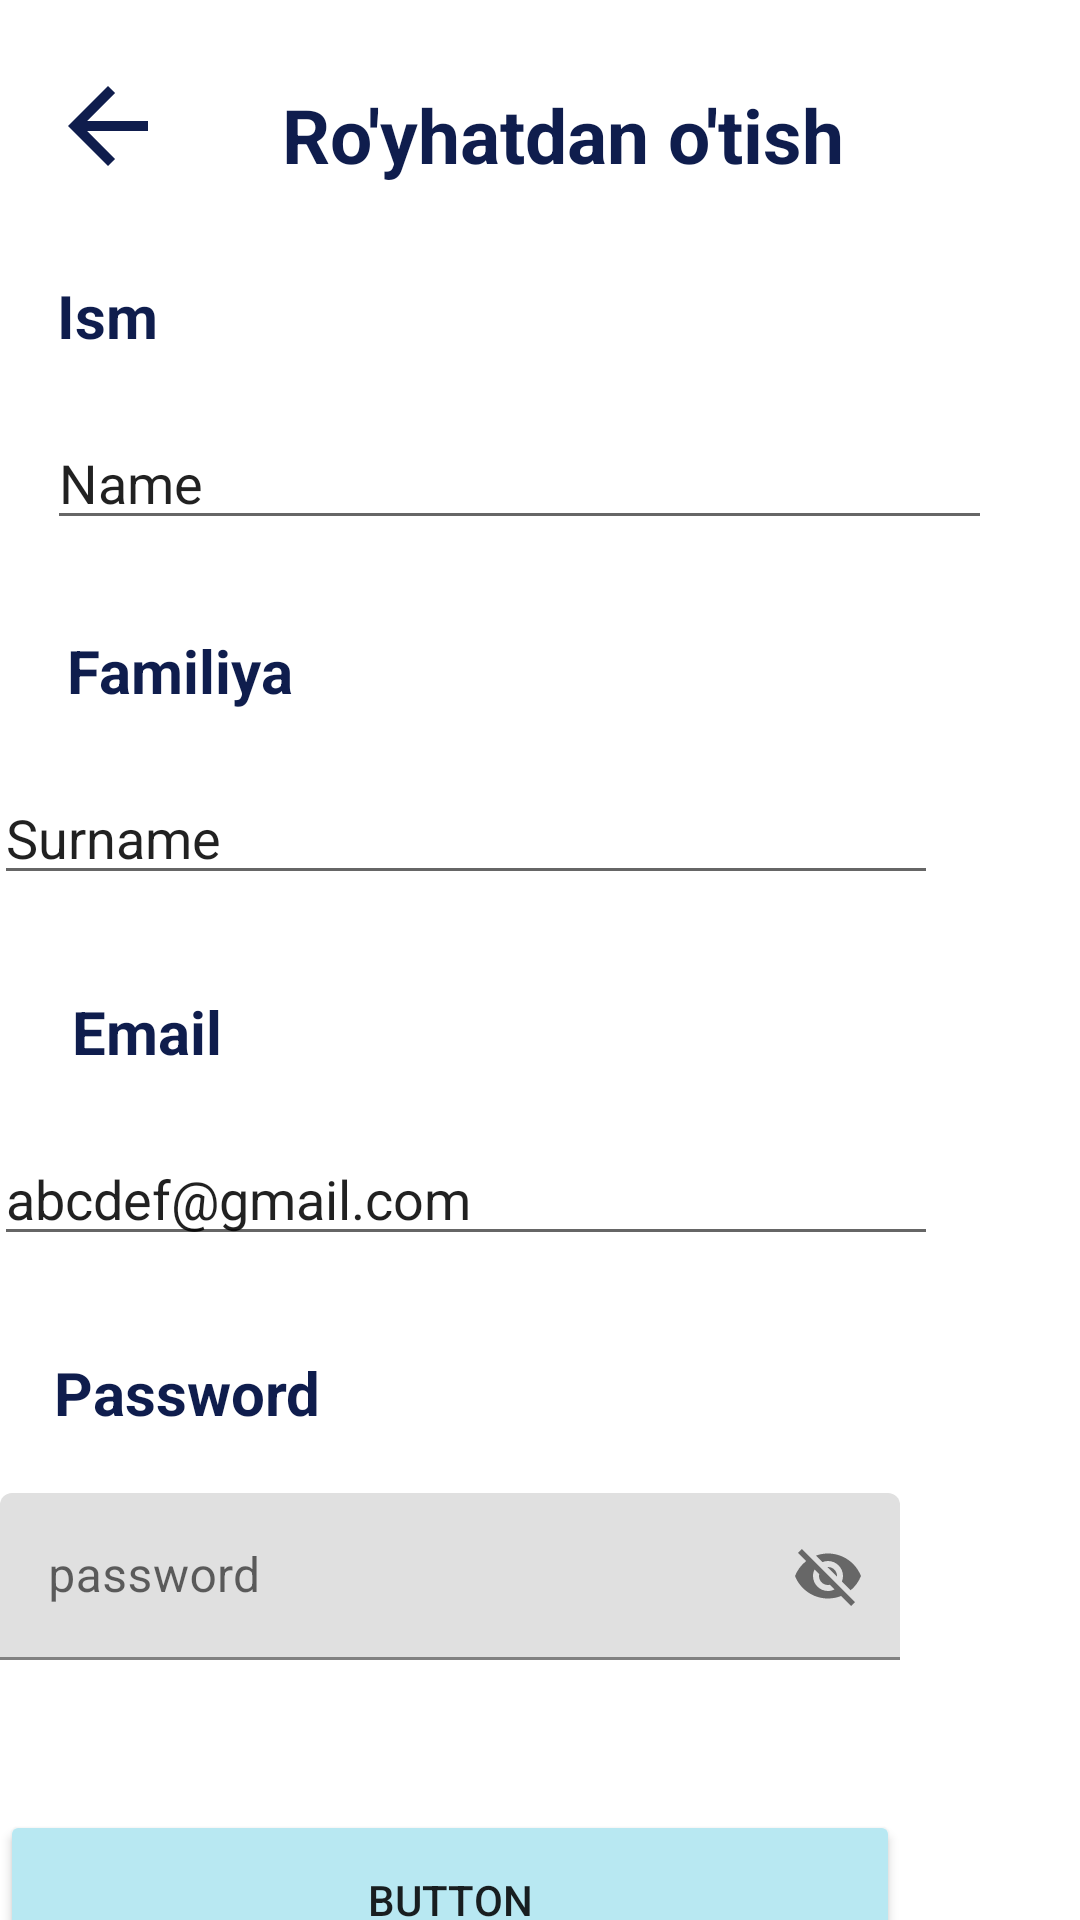

Android layout source for this screen:
<!-- AndroidManifest.xml: application theme Theme.OnlineBookShop -->
<!-- res/layout/fragment_register.xml -->
<?xml version="1.0" encoding="utf-8"?>
<androidx.constraintlayout.widget.ConstraintLayout xmlns:android="http://schemas.android.com/apk/res/android"
    xmlns:app="http://schemas.android.com/apk/res-auto"
    xmlns:tools="http://schemas.android.com/tools"
    android:layout_width="match_parent"
    android:layout_height="match_parent"
    tools:context=".RegisterFragment">


    <ImageView
        android:id="@+id/back"
        android:layout_width="40dp"
        android:layout_height="40dp"
        android:layout_marginStart="16dp"
        android:layout_marginTop="22dp"
        android:src="@drawable/baseline_arrow_back_24"
        app:layout_constraintStart_toStartOf="parent"
        app:layout_constraintTop_toTopOf="parent" />

    <TextView
        android:id="@+id/textView2"
        android:layout_width="wrap_content"
        android:layout_height="wrap_content"
        android:layout_marginTop="28dp"
        android:text="Ro'yhatdan o'tish"
        android:textColor="#0F1D4D"
        android:textSize="25sp"
        android:textStyle="bold"
        app:layout_constraintEnd_toEndOf="parent"
        app:layout_constraintHorizontal_bias="0.326"
        app:layout_constraintStart_toEndOf="@+id/back"
        app:layout_constraintTop_toTopOf="parent" />

    <TextView
        android:id="@+id/textView6"
        android:layout_width="wrap_content"
        android:layout_height="wrap_content"
        android:layout_marginTop="30dp"
        android:text="Ism"
        android:textColor="#0F1D4D"
        android:textSize="20sp"
        android:textStyle="bold"
        app:layout_constraintEnd_toEndOf="parent"
        app:layout_constraintHorizontal_bias="0.058"
        app:layout_constraintStart_toStartOf="parent"
        app:layout_constraintTop_toBottomOf="@+id/textView2" />

    <EditText
        android:id="@+id/editTextTextPersonName"
        android:layout_width="wrap_content"
        android:layout_height="wrap_content"
        android:layout_marginLeft="12dp"
        android:layout_marginTop="20dp"
        android:ems="15"
        android:inputType="textPersonName"
        android:text="Name"
        app:layout_constraintEnd_toEndOf="parent"
        app:layout_constraintHorizontal_bias="0.109"
        app:layout_constraintStart_toStartOf="parent"
        app:layout_constraintTop_toBottomOf="@+id/textView6" />

    <TextView
        android:id="@+id/textView8"
        android:layout_width="wrap_content"
        android:layout_height="wrap_content"
        android:layout_marginLeft="10dp"
        android:layout_marginTop="30dp"
        android:text="Familiya"
        android:textColor="#0F1D4D"
        android:textSize="20sp"
        android:textStyle="bold"
        app:layout_constraintEnd_toEndOf="parent"
        app:layout_constraintHorizontal_bias="0.045"
        app:layout_constraintStart_toStartOf="parent"
        app:layout_constraintTop_toBottomOf="@+id/editTextTextPersonName" />

    <EditText
        android:id="@+id/editTextTextPersonName2"
        android:layout_width="wrap_content"
        android:layout_height="wrap_content"
        android:layout_marginLeft="-50dp"
        android:layout_marginTop="20dp"
        android:ems="15"
        android:inputType="textPersonName"
        android:text="Surname"
        app:layout_constraintEnd_toEndOf="parent"
        app:layout_constraintStart_toStartOf="parent"
        app:layout_constraintTop_toBottomOf="@+id/textView8" />

    <TextView
        android:id="@+id/textView9"
        android:layout_width="wrap_content"
        android:layout_height="wrap_content"
        android:layout_marginLeft="10dp"
        android:layout_marginTop="32dp"
        android:text="Email"
        android:textColor="#0F1D4D"
        android:textSize="20sp"
        android:textStyle="bold"
        app:layout_constraintEnd_toEndOf="parent"
        app:layout_constraintHorizontal_bias="0.047"
        app:layout_constraintStart_toStartOf="parent"
        app:layout_constraintTop_toBottomOf="@+id/editTextTextPersonName2" />

    <EditText
        android:id="@+id/editTextTextEmailAddress"
        android:layout_width="wrap_content"
        android:layout_height="wrap_content"
        android:layout_marginLeft="-50dp"
        android:layout_marginTop="20dp"
        android:ems="15"
        android:inputType="textPersonName"
        android:text="abcdef@gmail.com"
        app:layout_constraintEnd_toEndOf="parent"
        app:layout_constraintStart_toStartOf="parent"
        app:layout_constraintTop_toBottomOf="@+id/textView9" />

    <TextView
        android:id="@+id/textView10"
        android:layout_width="wrap_content"
        android:layout_height="wrap_content"
        android:layout_marginTop="32dp"
        android:text="Password"
        android:textColor="#0F1D4D"
        android:textSize="20sp"
        android:textStyle="bold"
        app:layout_constraintEnd_toEndOf="parent"
        app:layout_constraintHorizontal_bias="0.066"
        app:layout_constraintStart_toStartOf="parent"
        app:layout_constraintTop_toBottomOf="@+id/editTextTextEmailAddress" />

    <com.google.android.material.textfield.TextInputLayout
        android:id="@+id/password"
        android:layout_width="300dp"
        android:layout_marginTop="20dp"
        android:layout_marginRight="60dp"
        app:passwordToggleEnabled="true"
        android:layout_height="wrap_content"
        app:layout_constraintEnd_toEndOf="parent"
        app:layout_constraintStart_toStartOf="parent"
        app:layout_constraintTop_toBottomOf="@+id/textView10">

        <com.google.android.material.textfield.TextInputEditText
            android:layout_width="match_parent"
            android:layout_height="wrap_content"
            android:hint="password" />
    </com.google.android.material.textfield.TextInputLayout>

    <Button
        android:id="@+id/login_button"
        android:layout_width="300dp"
        android:layout_height="60dp"
        android:layout_marginTop="50dp"
        android:layout_marginRight="60dp"
        android:text="Button"
        android:backgroundTint="#B8E8F2"
        app:layout_constraintEnd_toEndOf="parent"
        app:layout_constraintStart_toStartOf="parent"
        app:layout_constraintTop_toBottomOf="@+id/password" />


</androidx.constraintlayout.widget.ConstraintLayout>
<!-- resources referenced by this layout -->
<resources>
  <!-- drawable baseline_arrow_back_24 (drawable) -->
  <vector android:autoMirrored="true" android:height="24dp"
      android:tint="#0F1D4D" android:viewportHeight="24"
      android:viewportWidth="24" android:width="24dp" xmlns:android="http://schemas.android.com/apk/res/android">
      <path android:fillColor="@android:color/white" android:pathData="M20,11H7.83l5.59,-5.59L12,4l-8,8 8,8 1.41,-1.41L7.83,13H20v-2z"/>
  </vector>
  <style name="Theme.OnlineBookShop" parent="Theme.MaterialComponents.DayNight.DarkActionBar">
          
          <item name="colorPrimary">@color/purple_500</item>
          <item name="colorPrimaryVariant">@color/purple_700</item>
          <item name="colorOnPrimary">@color/white</item>
          
          <item name="colorSecondary">@color/teal_200</item>
          <item name="colorSecondaryVariant">@color/teal_700</item>
          <item name="colorOnSecondary">@color/black</item>
          
          <item name="android:statusBarColor">?attr/colorPrimaryVariant</item>
          
      </style>
  <color name="purple_500">#FF6200EE</color>
  <color name="purple_700">#FF3700B3</color>
  <color name="white">#FFFFFFFF</color>
  <color name="teal_200">#FF03DAC5</color>
  <color name="teal_700">#FF018786</color>
  <color name="black">#FF000000</color>
</resources>
